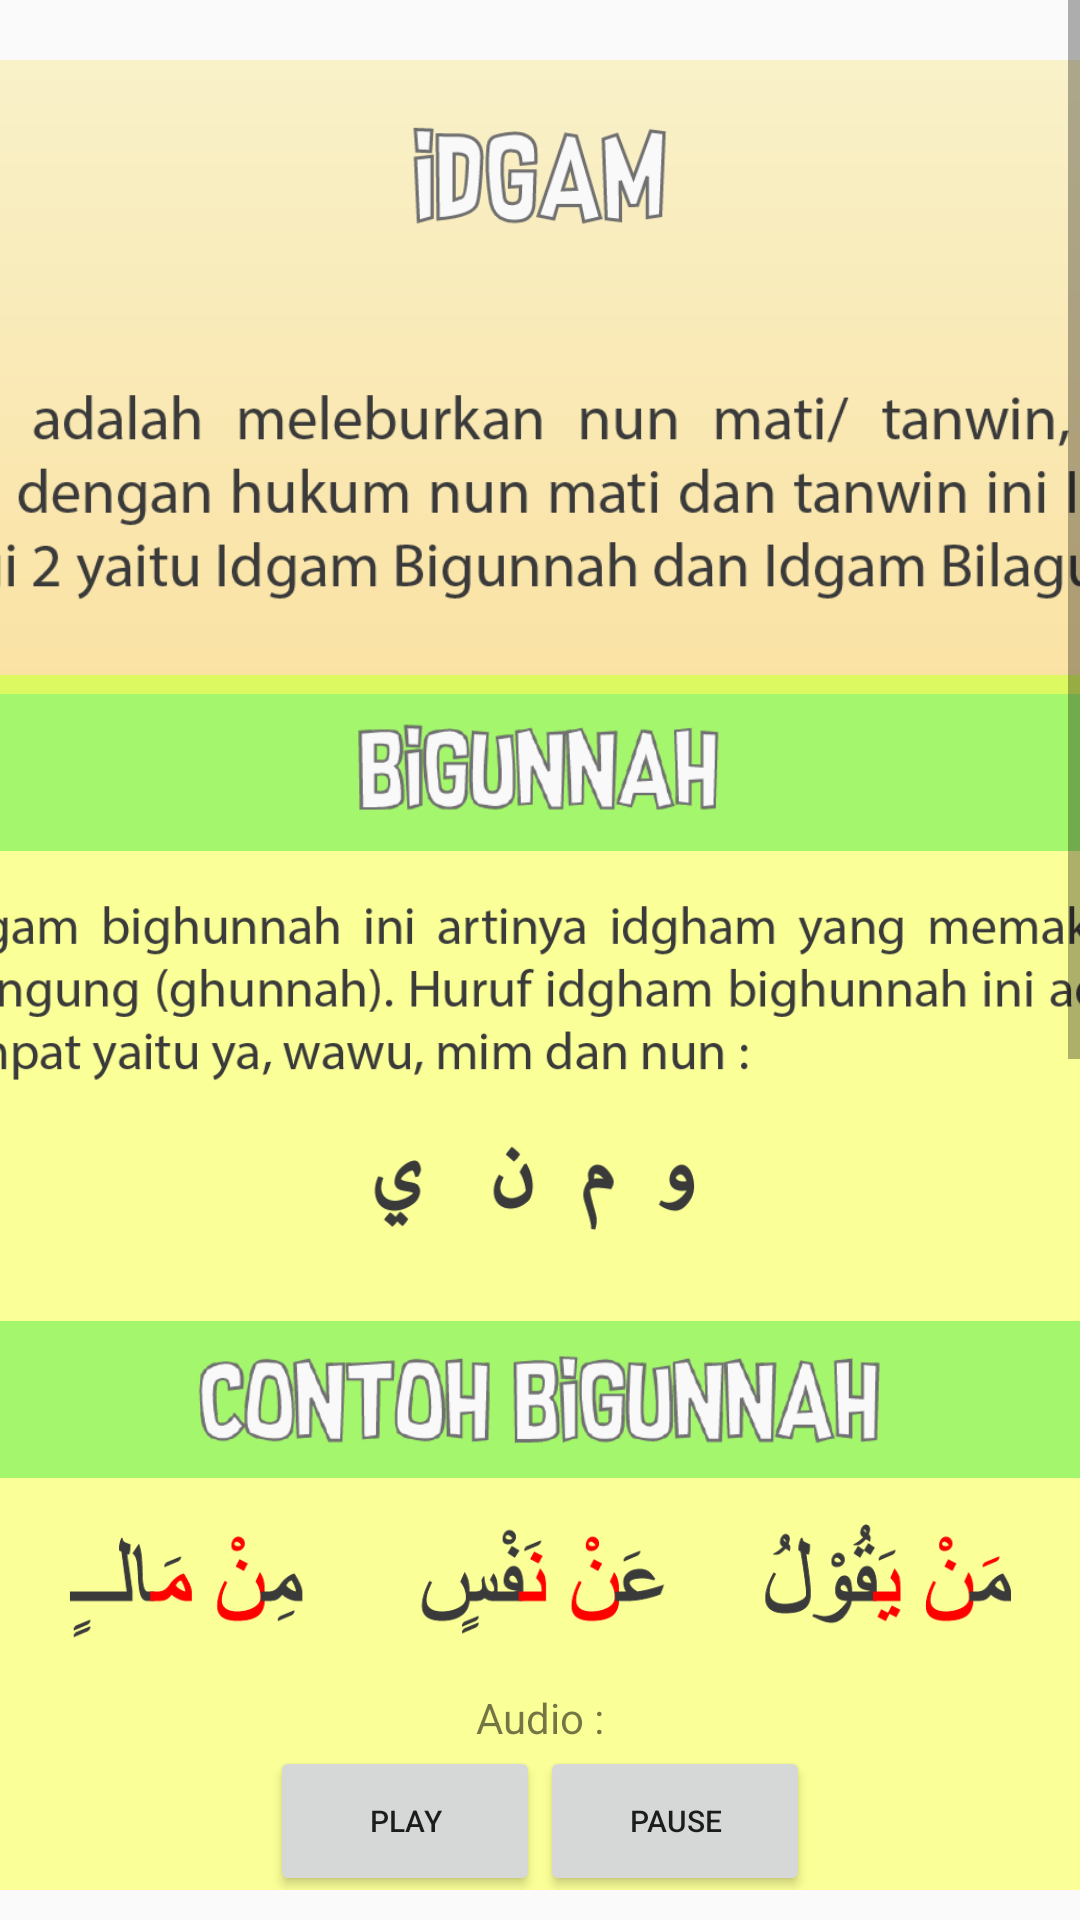

The Android layout XML behind this screen, and the referenced resources:
<!-- AndroidManifest.xml: application theme temaku -->
<!-- res/layout/fragment_idgam.xml -->
<?xml version="1.0" encoding="utf-8"?>
<RelativeLayout xmlns:android="http://schemas.android.com/apk/res/android"
    xmlns:tools="http://schemas.android.com/tools"
    android:layout_width="match_parent"
    android:layout_height="match_parent"
    tools:context=".Idgam">
    

    <ScrollView
        android:layout_width="match_parent"
        android:layout_height="match_parent"
        android:layout_marginBottom="10dp">

        <LinearLayout
            android:layout_width="500dp"
            android:layout_height="wrap_content"
            android:layout_gravity="center_horizontal"
            android:layout_marginTop="20dp"
            android:background="@drawable/back_konten"
            android:orientation="vertical"
            android:padding="15dp">

            <ImageView
                android:layout_width="wrap_content"
                android:layout_height="50dp"
                android:src="@drawable/idgam" />

            <ImageView
                android:layout_width="wrap_content"
                android:layout_height="120dp"
                android:layout_marginTop="20dp"
                android:src="@drawable/teks_idgam" />

            <LinearLayout
                android:layout_width="match_parent"
                android:layout_height="wrap_content"
                android:layout_gravity="center"
                android:background="@drawable/konten"
                android:orientation="vertical">

                <ImageView
                    android:layout_width="match_parent"
                    android:layout_height="53dp"
                    android:layout_marginTop="6dp"
                    android:src="@drawable/bigunnah" />

                <ImageView
                    android:layout_width="400dp"
                    android:layout_height="120dp"
                    android:layout_gravity="center"
                    android:layout_margin="15dp"
                    android:src="@drawable/hrf_idgam_bigu" />

                <ImageView
                    android:layout_width="match_parent"
                    android:layout_height="53dp"
                    android:layout_marginTop="6dp"
                    android:src="@drawable/cth_idgam_bigu1" />

                <ImageView
                    android:layout_width="400dp"
                    android:layout_height="40dp"
                    android:layout_gravity="center"
                    android:layout_margin="15dp"
                    android:src="@drawable/cth_idgam_bigu" />

                <TextView
                    android:layout_width="wrap_content"
                    android:layout_height="wrap_content"
                    android:layout_gravity="center"
                    android:text="@string/audio" />

                <RelativeLayout
                    android:layout_width="wrap_content"
                    android:layout_height="wrap_content"
                    android:layout_gravity="center"
                    android:layout_marginBottom="20dp">

                    <Button
                        android:id="@+id/play"
                        android:layout_width="90dp"
                        android:layout_height="50dp"
                        android:text="@string/play"
                        android:textSize="10sp" />

                    <Button
                        android:id="@+id/pause"
                        android:layout_width="90dp"
                        android:layout_height="50dp"
                        android:layout_toEndOf="@id/play"
                        android:text="@string/pause"
                        android:textSize="10sp" />
                </RelativeLayout>
            </LinearLayout>

            <LinearLayout
                android:layout_width="match_parent"
                android:layout_height="wrap_content"
                android:layout_gravity="center"
                android:layout_marginTop="10dp"
                android:layout_marginBottom="20dp"
                android:background="@drawable/konten"
                android:orientation="vertical">

                <ImageView
                    android:layout_width="match_parent"
                    android:layout_height="53dp"
                    android:layout_marginTop="6dp"
                    android:src="@drawable/bilagunnah" />

                <ImageView
                    android:layout_width="400dp"
                    android:layout_height="120dp"
                    android:layout_gravity="center"
                    android:layout_margin="15dp"
                    android:src="@drawable/hrf_idgam_bila" />

                <ImageView
                    android:layout_width="match_parent"
                    android:layout_height="53dp"
                    android:layout_marginTop="6dp"
                    android:src="@drawable/cth_idgam_bila1" />

                <ImageView
                    android:layout_width="400dp"
                    android:layout_height="40dp"
                    android:layout_gravity="center"
                    android:layout_margin="15dp"
                    android:src="@drawable/cth_idgam_bila" />

                <TextView
                    android:layout_width="wrap_content"
                    android:layout_height="wrap_content"
                    android:layout_gravity="center"
                    android:text="@string/audio" />

                <RelativeLayout
                    android:layout_width="wrap_content"
                    android:layout_height="wrap_content"
                    android:layout_gravity="center"
                    android:layout_marginBottom="20dp">

                    <Button
                        android:id="@+id/play1"
                        android:layout_width="90dp"
                        android:layout_height="50dp"
                        android:text="@string/play"
                        android:textSize="10sp" />

                    <Button
                        android:id="@+id/pause1"
                        android:layout_width="90dp"
                        android:layout_height="50dp"
                        android:layout_toEndOf="@id/play1"
                        android:text="@string/pause"
                        android:textSize="10sp" />
                </RelativeLayout>
            </LinearLayout>
        </LinearLayout>

    </ScrollView>

</RelativeLayout>
<!-- resources referenced by this layout -->
<resources>
  <!-- drawable back_konten (drawable) -->
  <?xml version="1.0" encoding="utf-8"?>
  <shape xmlns:android="http://schemas.android.com/apk/res/android">
      <corners
          android:radius="10dp"/>
      <gradient
          android:startColor="#FFA200"
          android:endColor="#F9F1C9"
          android:type="linear"
          android:angle="90"/>
      <size
          android:height="60dp"
          android:width="170dp"/>
  </shape>
  <!-- drawable bigunnah: png bitmap (drawable, 13744 bytes) -->
  <!-- drawable bilagunnah: png bitmap (drawable, 17011 bytes) -->
  <!-- drawable cth_idgam_bigu: png bitmap (drawable, 13353 bytes) -->
  <!-- drawable cth_idgam_bigu1: png bitmap (drawable, 21621 bytes) -->
  <!-- drawable cth_idgam_bila: png bitmap (drawable, 17462 bytes) -->
  <!-- drawable cth_idgam_bila1: png bitmap (drawable, 23852 bytes) -->
  <!-- drawable hrf_idgam_bigu: png bitmap (drawable, 18961 bytes) -->
  <!-- drawable hrf_idgam_bila: png bitmap (drawable, 21901 bytes) -->
  <!-- drawable idgam: png bitmap (drawable, 9513 bytes) -->
  <!-- drawable konten (drawable) -->
  <?xml version="1.0" encoding="utf-8"?>
  <shape xmlns:android="http://schemas.android.com/apk/res/android">
  
  
      <solid android:color="#faff97" />
      <stroke android:width="8dp" android:color="#dcf962" />
      <size
          android:height="150dp"
          android:width="250dp" />
  </shape>
  <!-- drawable teks_idgam: png bitmap (drawable, 15261 bytes) -->
  <string name="audio">Audio :</string>
  <string name="pause">Pause</string>
  <string name="play">Play</string>
  <style name="temaku" parent="Theme.AppCompat.Light.NoActionBar">
          <item name="android:windowFullscreen">true</item>
          <item name="android:windowNoTitle">true</item>
          
          <item name="android:windowActionBar">false</item>
          
          <item name="android:windowContentOverlay">@null</item>
      </style>
</resources>
